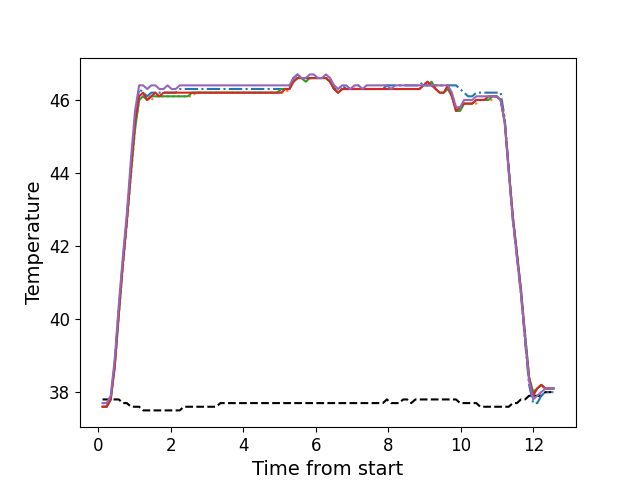

Source data for this figure (header and first rows):
, times, neutral, z1, z2, z3, z4, z5
0, 0.118, 37.8, 37.6, 37.7, 37.6, 37.6, 37.7
1, 0.231, 37.8, 37.6, 37.7, 37.6, 37.6, 37.7
2, 0.343, 37.8, 37.8, 37.8, 37.8, 37.8, 37.9
3, 0.454, 37.8, 38.8, 38.7, 38.7, 38.7, 38.9
4, 0.567, 37.8, 40.3, 40.1, 40.1, 40.2, 40.4
5, 0.678, 37.7, 41.6, 41.4, 41.5, 41.5, 41.7
6, 0.79, 37.7, 42.8, 42.6, 42.7, 42.7, 42.9
7, 0.903, 37.6, 44.2, 43.9, 44.0, 44.1, 44.4
8, 1.014, 37.6, 45.5, 45.2, 45.2, 45.4, 45.7
9, 1.127, 37.6, 46.3, 46.0, 46.0, 46.1, 46.4
10, 1.239, 37.5, 46.2, 46.1, 46.1, 46.2, 46.4
11, 1.35, 37.5, 46.1, 46.0, 46.0, 46.0, 46.3
12, 1.462, 37.5, 46.2, 46.0, 46.1, 46.1, 46.4
13, 1.575, 37.5, 46.2, 46.1, 46.1, 46.2, 46.4
14, 1.687, 37.5, 46.2, 46.1, 46.1, 46.1, 46.3
15, 1.8, 37.5, 46.2, 46.1, 46.1, 46.2, 46.3
16, 1.911, 37.5, 46.2, 46.1, 46.1, 46.2, 46.4
17, 2.024, 37.5, 46.2, 46.1, 46.1, 46.2, 46.3
18, 2.135, 37.5, 46.2, 46.1, 46.1, 46.2, 46.3
19, 2.248, 37.5, 46.3, 46.1, 46.1, 46.2, 46.4
20, 2.359, 37.6, 46.3, 46.1, 46.1, 46.2, 46.4
21, 2.472, 37.6, 46.3, 46.1, 46.1, 46.2, 46.4
22, 2.585, 37.6, 46.3, 46.1, 46.2, 46.2, 46.4
23, 2.697, 37.6, 46.3, 46.2, 46.2, 46.2, 46.4
24, 2.809, 37.6, 46.3, 46.2, 46.2, 46.2, 46.4
25, 2.921, 37.6, 46.3, 46.2, 46.2, 46.2, 46.4
26, 3.033, 37.6, 46.3, 46.2, 46.2, 46.2, 46.4
27, 3.145, 37.6, 46.3, 46.2, 46.2, 46.2, 46.4
28, 3.256, 37.6, 46.3, 46.2, 46.2, 46.2, 46.4
29, 3.369, 37.7, 46.3, 46.2, 46.2, 46.2, 46.4
30, 3.481, 37.7, 46.3, 46.2, 46.2, 46.2, 46.4
31, 3.593, 37.7, 46.3, 46.2, 46.2, 46.2, 46.4
32, 3.704, 37.7, 46.3, 46.2, 46.2, 46.2, 46.4
33, 3.816, 37.7, 46.3, 46.2, 46.2, 46.2, 46.4
34, 3.929, 37.7, 46.3, 46.2, 46.2, 46.2, 46.4
35, 4.04, 37.7, 46.3, 46.2, 46.2, 46.2, 46.4
36, 4.153, 37.7, 46.3, 46.2, 46.2, 46.2, 46.4
37, 4.265, 37.7, 46.3, 46.2, 46.2, 46.2, 46.4
38, 4.376, 37.7, 46.3, 46.2, 46.2, 46.2, 46.4
39, 4.489, 37.7, 46.3, 46.2, 46.2, 46.2, 46.4
40, 4.601, 37.7, 46.3, 46.2, 46.2, 46.2, 46.4
41, 4.713, 37.7, 46.3, 46.2, 46.2, 46.2, 46.4
42, 4.825, 37.7, 46.3, 46.2, 46.2, 46.2, 46.4
43, 4.936, 37.7, 46.3, 46.2, 46.2, 46.2, 46.4
44, 5.049, 37.7, 46.3, 46.2, 46.3, 46.2, 46.4
45, 5.16, 37.7, 46.3, 46.2, 46.3, 46.3, 46.4
46, 5.273, 37.7, 46.4, 46.3, 46.3, 46.3, 46.4
47, 5.384, 37.7, 46.6, 46.5, 46.5, 46.5, 46.6
48, 5.496, 37.7, 46.7, 46.6, 46.6, 46.6, 46.7
49, 5.608, 37.7, 46.6, 46.6, 46.6, 46.6, 46.6
50, 5.721, 37.7, 46.6, 46.5, 46.5, 46.6, 46.6
51, 5.835, 37.7, 46.6, 46.6, 46.6, 46.6, 46.7
52, 5.945, 37.7, 46.6, 46.6, 46.6, 46.6, 46.7
53, 6.058, 37.7, 46.6, 46.6, 46.6, 46.6, 46.6
54, 6.17, 37.7, 46.6, 46.6, 46.6, 46.6, 46.6
55, 6.281, 37.7, 46.6, 46.6, 46.6, 46.6, 46.7
56, 6.394, 37.7, 46.6, 46.5, 46.5, 46.5, 46.6
57, 6.505, 37.7, 46.3, 46.3, 46.3, 46.3, 46.4
58, 6.618, 37.7, 46.3, 46.2, 46.2, 46.2, 46.3
59, 6.73, 37.7, 46.4, 46.3, 46.3, 46.3, 46.4
... 52 more rows
